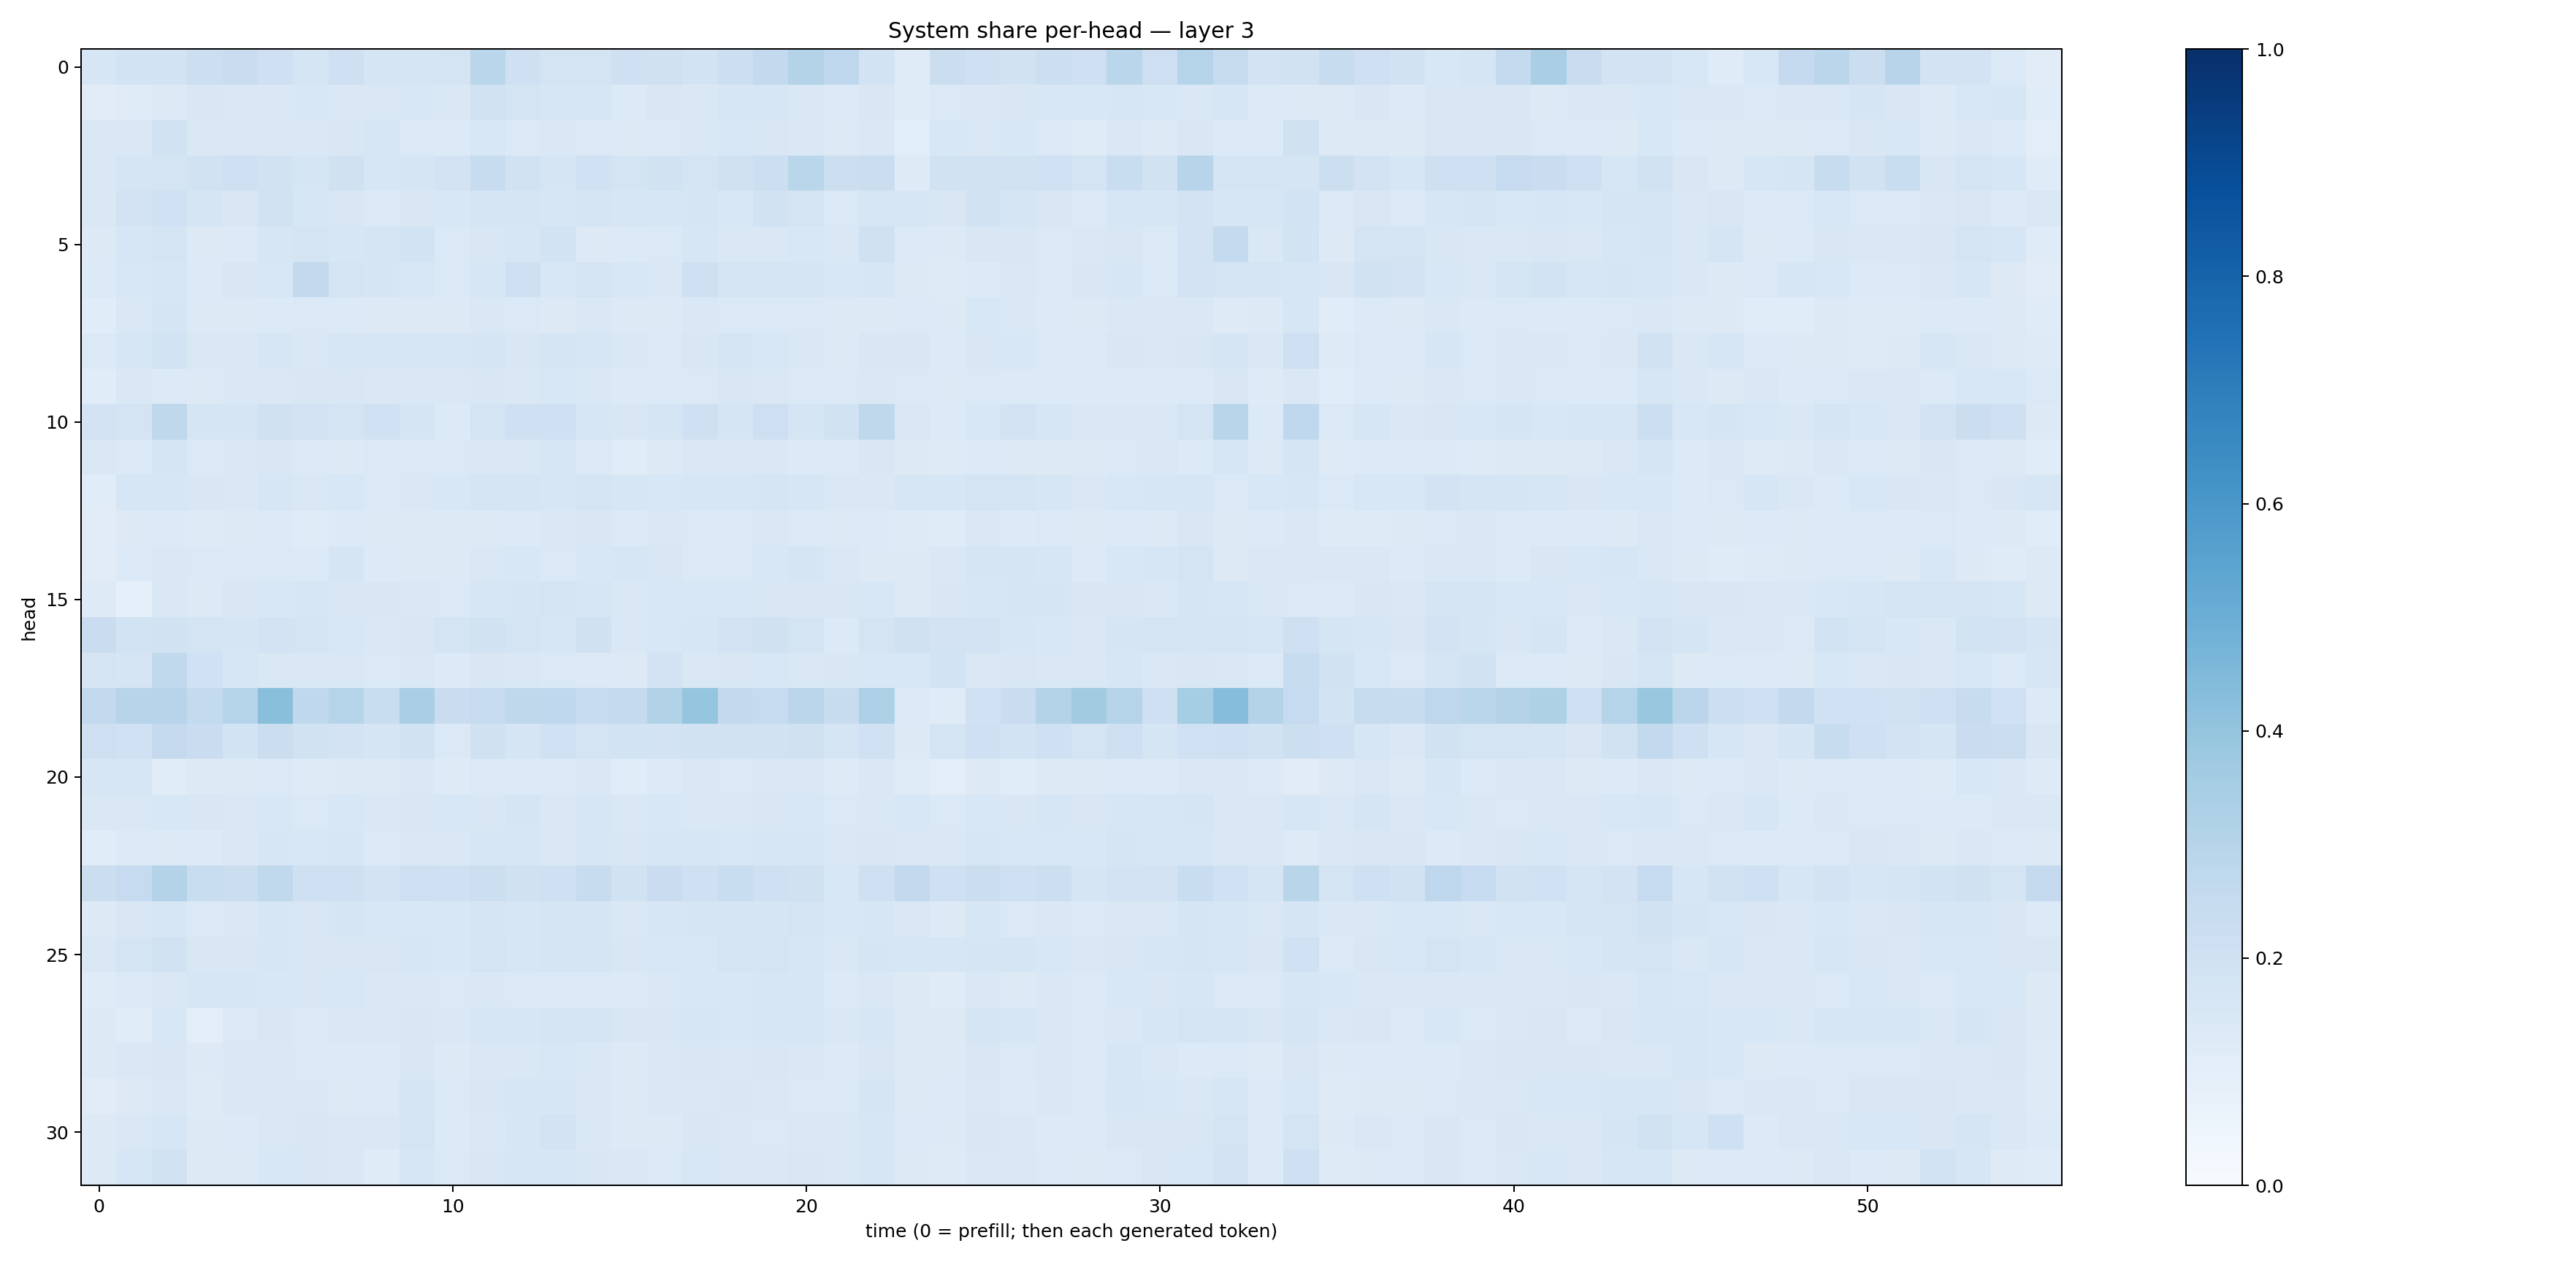

The file beside this chart, header and first rows:
0.16263755, 0.18725826, 0.18402658, 0.21541135, 0.22754088, 0.20873398, 0.17167673, 0.21068454, 0.16641976, 0.1658263, 0.1776218, 0.2868964, 0.20447041, 0.17854933, 0.17916895, 0.21074313, 0.19687264, 0.18700102, 0.21842763, 0.26013058, 0.30471495, 0.27426645, 0.18419701, 0.11721791
0.1105, 0.1185, 0.1257, 0.1495, 0.1484, 0.1452, 0.1529, 0.1429, 0.1451, 0.1554, 0.1458, 0.1877, 0.1734, 0.1586, 0.161, 0.1364, 0.1507, 0.1446, 0.1603, 0.1577, 0.1413, 0.1338, 0.1502, 0.1198
0.1441, 0.1473, 0.1949, 0.1432, 0.1425, 0.1475, 0.1412, 0.1504, 0.1592, 0.1373, 0.1352, 0.1533, 0.1406, 0.1449, 0.1401, 0.1301, 0.1382, 0.1427, 0.1547, 0.1497, 0.1472, 0.1318, 0.1429, 0.1086
0.1428, 0.1717, 0.1762, 0.1899, 0.2095, 0.1915, 0.1662, 0.1987, 0.164, 0.1677, 0.1801, 0.2405, 0.1883, 0.1654, 0.2009, 0.1735, 0.1891, 0.1753, 0.1979, 0.2173, 0.2875, 0.216, 0.2214, 0.1222
0.1451, 0.1823, 0.2026, 0.1705, 0.1486, 0.1883, 0.1576, 0.1495, 0.139, 0.1518, 0.1532, 0.1706, 0.1676, 0.1579, 0.1763, 0.1593, 0.1596, 0.1655, 0.154, 0.1941, 0.1735, 0.1391, 0.1594, 0.1567
0.1295, 0.1571, 0.1753, 0.1311, 0.135, 0.1573, 0.1752, 0.1593, 0.1652, 0.186, 0.1381, 0.1486, 0.1609, 0.184, 0.1324, 0.1355, 0.1395, 0.1618, 0.1466, 0.1452, 0.1559, 0.1443, 0.1961, 0.1343
0.1358, 0.1554, 0.159, 0.1361, 0.1514, 0.1525, 0.2602, 0.1785, 0.1667, 0.1537, 0.1398, 0.1605, 0.2044, 0.153, 0.1727, 0.1529, 0.146, 0.2061, 0.1655, 0.1654, 0.1668, 0.1538, 0.1572, 0.1271
0.1163, 0.1411, 0.1703, 0.1294, 0.1274, 0.1344, 0.1394, 0.1358, 0.1267, 0.1292, 0.1314, 0.1419, 0.137, 0.1274, 0.1434, 0.1274, 0.1309, 0.144, 0.1391, 0.1387, 0.1378, 0.1319, 0.1328, 0.1379
0.1373, 0.1604, 0.187, 0.1436, 0.1409, 0.16, 0.1434, 0.1626, 0.1583, 0.1605, 0.161, 0.1701, 0.151, 0.1677, 0.1618, 0.142, 0.1392, 0.1519, 0.1697, 0.1557, 0.1421, 0.1314, 0.1495, 0.1506
0.1172, 0.1428, 0.1363, 0.1295, 0.1451, 0.1418, 0.1492, 0.1485, 0.1449, 0.1476, 0.1437, 0.149, 0.1476, 0.1548, 0.1416, 0.1334, 0.1342, 0.1386, 0.1493, 0.1415, 0.1394, 0.1404, 0.1438, 0.1384
0.1812, 0.1785, 0.2697, 0.1665, 0.1662, 0.1953, 0.1822, 0.1748, 0.2004, 0.1713, 0.1329, 0.1774, 0.2052, 0.2034, 0.1609, 0.1489, 0.1656, 0.2038, 0.1716, 0.2127, 0.1701, 0.1943, 0.2696, 0.148
0.1429, 0.1388, 0.1708, 0.1394, 0.1439, 0.1485, 0.1333, 0.1299, 0.1382, 0.1371, 0.139, 0.1459, 0.1418, 0.1607, 0.1384, 0.1144, 0.1274, 0.1414, 0.1484, 0.1433, 0.1359, 0.1352, 0.1504, 0.1273
0.1169, 0.163, 0.1636, 0.1506, 0.1407, 0.1579, 0.1469, 0.1559, 0.1371, 0.1427, 0.1559, 0.1694, 0.1688, 0.1632, 0.1751, 0.1583, 0.1549, 0.1574, 0.1622, 0.1712, 0.1635, 0.1438, 0.1429, 0.1638
0.1096, 0.1279, 0.1359, 0.1226, 0.126, 0.1367, 0.1209, 0.134, 0.1262, 0.1275, 0.1266, 0.1299, 0.1358, 0.1458, 0.1515, 0.1366, 0.1454, 0.1371, 0.1383, 0.1433, 0.1373, 0.1257, 0.1335, 0.1247
0.113, 0.1366, 0.1435, 0.1389, 0.1376, 0.1375, 0.1349, 0.1677, 0.1356, 0.1279, 0.1314, 0.1481, 0.1528, 0.1384, 0.1547, 0.1582, 0.1494, 0.1368, 0.1385, 0.1553, 0.1663, 0.146, 0.1306, 0.1267
0.1229, 0.09089, 0.1425, 0.1271, 0.1505, 0.1528, 0.1572, 0.151, 0.1489, 0.1478, 0.1376, 0.1584, 0.1671, 0.174, 0.1569, 0.1478, 0.1541, 0.1546, 0.1551, 0.1509, 0.1518, 0.1508, 0.1541, 0.1316
0.2299, 0.1845, 0.1943, 0.1784, 0.1649, 0.1823, 0.1762, 0.156, 0.1479, 0.1506, 0.176, 0.1953, 0.1742, 0.1629, 0.1973, 0.1476, 0.1554, 0.1621, 0.1815, 0.198, 0.1753, 0.1355, 0.174, 0.1976
0.1764, 0.1705, 0.2632, 0.2015, 0.1617, 0.1479, 0.1451, 0.1443, 0.1386, 0.1431, 0.1338, 0.1496, 0.1471, 0.138, 0.1362, 0.1295, 0.1835, 0.144, 0.1515, 0.153, 0.1454, 0.152, 0.1554, 0.1549
0.258, 0.2962, 0.2963, 0.2559, 0.3002, 0.4236, 0.2661, 0.3002, 0.2322, 0.3369, 0.2296, 0.2471, 0.2697, 0.2662, 0.25, 0.2513, 0.3099, 0.3951, 0.2613, 0.2484, 0.2832, 0.2421, 0.3257, 0.1393
0.2144, 0.1993, 0.2501, 0.2301, 0.1864, 0.222, 0.1891, 0.1826, 0.1689, 0.1922, 0.1377, 0.1992, 0.171, 0.2016, 0.1731, 0.1862, 0.1816, 0.1918, 0.1922, 0.1911, 0.1977, 0.1653, 0.2031, 0.1269
0.1612, 0.1567, 0.1165, 0.1315, 0.1255, 0.1373, 0.1231, 0.1278, 0.1314, 0.1435, 0.1241, 0.1387, 0.1328, 0.1334, 0.1412, 0.1172, 0.1333, 0.1441, 0.139, 0.1478, 0.1411, 0.1211, 0.1432, 0.1196
0.1407, 0.1462, 0.1529, 0.1486, 0.1425, 0.1524, 0.1404, 0.1524, 0.141, 0.152, 0.1558, 0.1511, 0.1708, 0.1442, 0.1568, 0.1447, 0.153, 0.1442, 0.1422, 0.1505, 0.1558, 0.1393, 0.1472, 0.1532
0.117, 0.1348, 0.1259, 0.1341, 0.1446, 0.1609, 0.1558, 0.1612, 0.1405, 0.1467, 0.147, 0.1626, 0.1596, 0.1429, 0.1596, 0.1506, 0.1566, 0.161, 0.155, 0.1605, 0.1595, 0.1408, 0.1518, 0.1438
0.2231, 0.2483, 0.3066, 0.2317, 0.2221, 0.2643, 0.2094, 0.2043, 0.1823, 0.214, 0.2044, 0.2187, 0.1978, 0.2053, 0.2382, 0.1877, 0.2291, 0.2087, 0.2327, 0.2088, 0.1969, 0.1539, 0.204, 0.2589
0.1286, 0.1499, 0.1574, 0.1381, 0.1455, 0.1589, 0.1496, 0.1646, 0.1545, 0.1545, 0.1535, 0.166, 0.1578, 0.1783, 0.1642, 0.1465, 0.1569, 0.1658, 0.1687, 0.1674, 0.1727, 0.1526, 0.1623, 0.1484
0.1458, 0.1723, 0.1949, 0.1516, 0.1512, 0.1603, 0.1498, 0.1518, 0.1491, 0.1566, 0.1538, 0.1726, 0.1577, 0.1677, 0.1687, 0.1521, 0.1547, 0.1534, 0.1772, 0.1749, 0.1582, 0.1465, 0.1653, 0.1615
0.1199, 0.1362, 0.144, 0.1569, 0.1603, 0.1561, 0.1487, 0.1558, 0.147, 0.1432, 0.1402, 0.1412, 0.1404, 0.1405, 0.1377, 0.1333, 0.143, 0.1541, 0.1544, 0.1585, 0.1592, 0.1344, 0.148, 0.1297
0.1327, 0.1156, 0.1554, 0.1032, 0.1382, 0.1515, 0.1398, 0.1445, 0.1466, 0.1521, 0.1408, 0.1611, 0.1589, 0.1709, 0.1677, 0.1487, 0.1502, 0.161, 0.1532, 0.1639, 0.1597, 0.142, 0.1613, 0.1327
0.1312, 0.1426, 0.1499, 0.1259, 0.1475, 0.145, 0.1406, 0.135, 0.1351, 0.1492, 0.1281, 0.1457, 0.147, 0.1524, 0.1426, 0.131, 0.148, 0.1484, 0.1443, 0.1491, 0.1479, 0.1339, 0.1494, 0.1285
0.1115, 0.1284, 0.1433, 0.1237, 0.1462, 0.1425, 0.1413, 0.1322, 0.1351, 0.1696, 0.1392, 0.1492, 0.1572, 0.1585, 0.1484, 0.1289, 0.1434, 0.1455, 0.1517, 0.1476, 0.1368, 0.1396, 0.1655, 0.128
0.1274, 0.1415, 0.1602, 0.1297, 0.1336, 0.1422, 0.1495, 0.143, 0.143, 0.1791, 0.1331, 0.1476, 0.1574, 0.1807, 0.1453, 0.1284, 0.1295, 0.151, 0.143, 0.1397, 0.1473, 0.1427, 0.1637, 0.1343
0.1318, 0.1594, 0.191, 0.126, 0.1292, 0.1528, 0.1505, 0.141, 0.1208, 0.1564, 0.1384, 0.149, 0.1566, 0.1633, 0.1517, 0.1466, 0.1404, 0.1548, 0.1451, 0.1447, 0.1501, 0.1475, 0.1621, 0.1296
